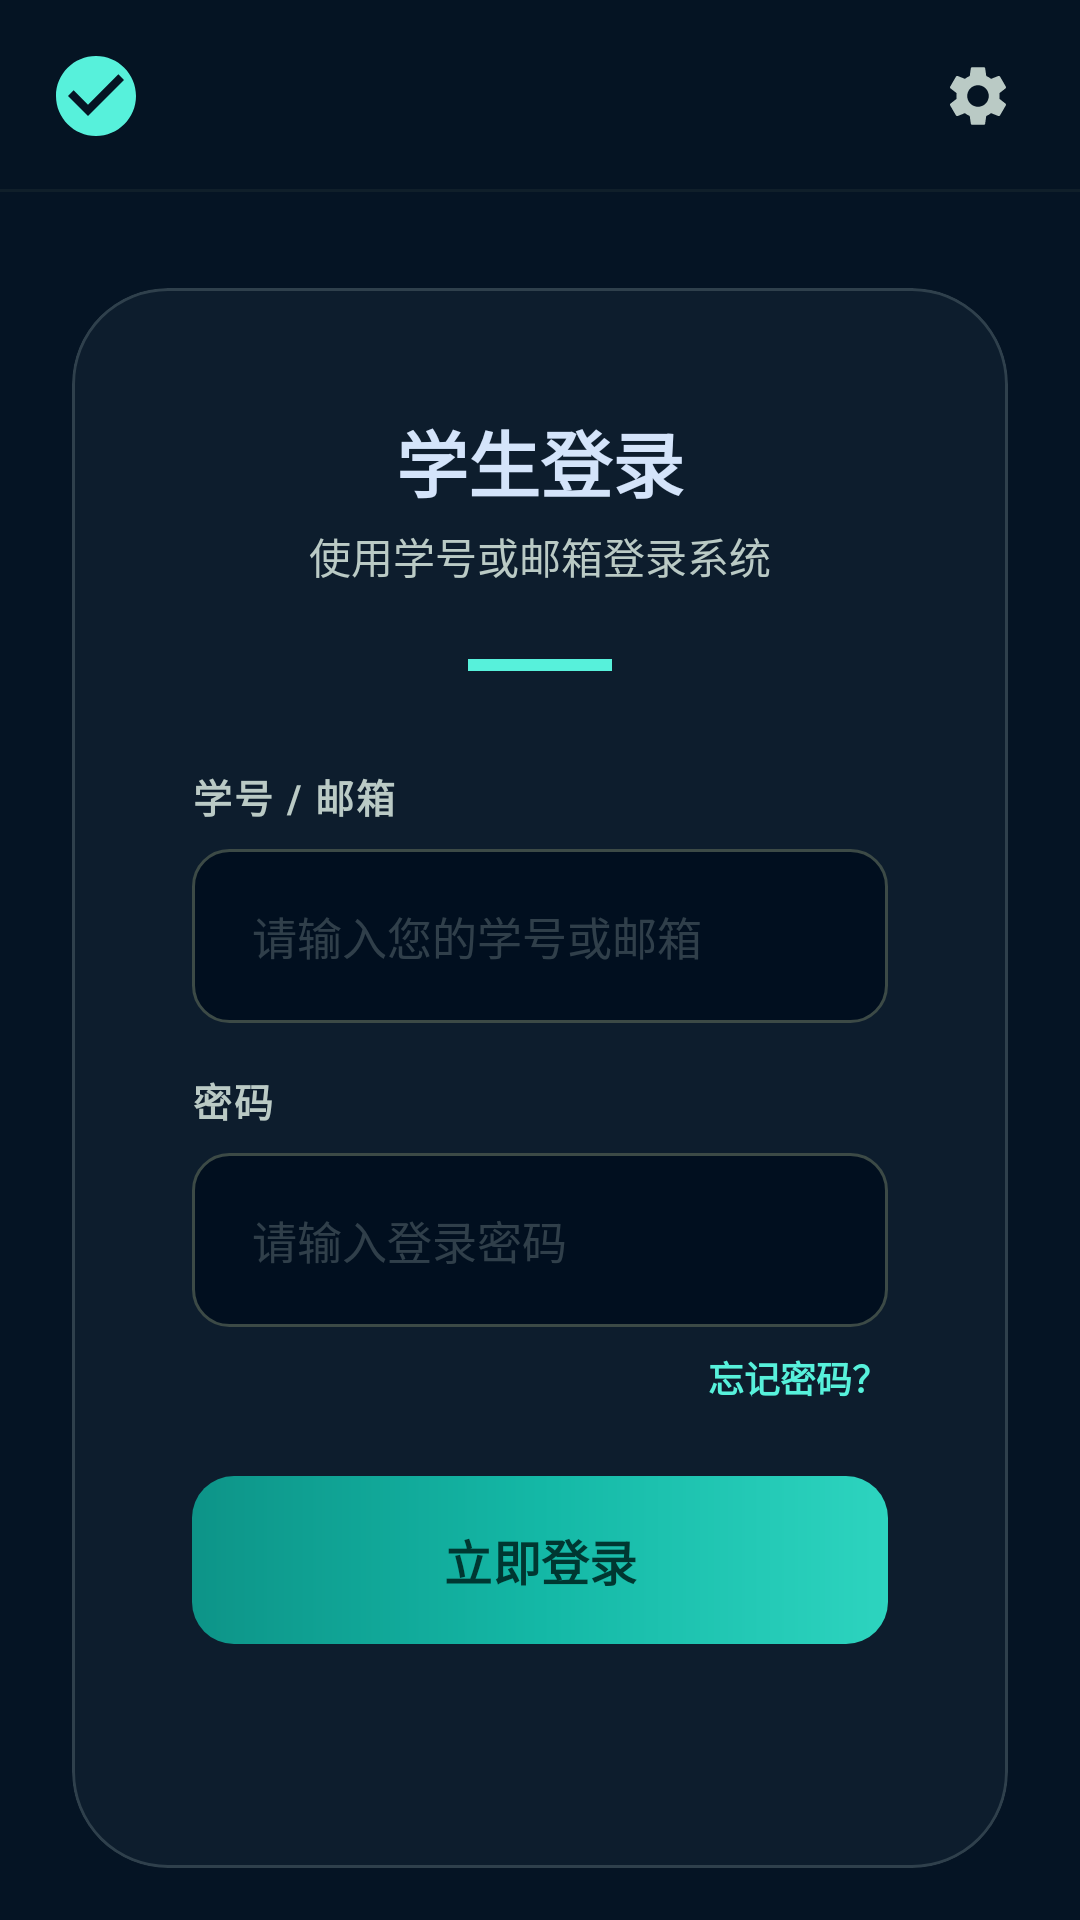

Android layout source for this screen:
<!-- AndroidManifest.xml: activity theme Theme.OnlineAQ -->
<!-- res/layout/activity_login.xml -->
<?xml version="1.0" encoding="utf-8"?>
<FrameLayout xmlns:android="http://schemas.android.com/apk/res/android"
    xmlns:app="http://schemas.android.com/apk/res-auto"
    android:layout_width="match_parent"
    android:layout_height="match_parent"
    android:background="@color/login_bg"
    android:fitsSystemWindows="true">

    <ScrollView
        android:layout_width="match_parent"
        android:layout_height="match_parent"
        android:paddingTop="64dp">

        <LinearLayout
            android:layout_width="match_parent"
            android:layout_height="wrap_content"
            android:orientation="vertical"
            android:gravity="center"
            android:paddingHorizontal="24dp"
            android:paddingTop="32dp">

            
            <com.google.android.material.card.MaterialCardView
                android:layout_width="match_parent"
                android:layout_height="wrap_content"
                app:cardCornerRadius="32dp"
                app:cardElevation="0dp"
                app:cardBackgroundColor="@color/login_card_bg"
                app:strokeWidth="1dp"
                app:strokeColor="@color/login_card_stroke">

                <LinearLayout
                    android:layout_width="match_parent"
                    android:layout_height="wrap_content"
                    android:orientation="vertical"
                    android:padding="40dp">

                    <TextView
                        android:layout_width="wrap_content"
                        android:layout_height="wrap_content"
                        android:text="学生登录"
                        android:textSize="24sp"
                        android:textStyle="bold"
                        android:textColor="@color/login_on_background"
                        android:layout_gravity="center" />

                    <TextView
                        android:layout_width="wrap_content"
                        android:layout_height="wrap_content"
                        android:text="使用学号或邮箱登录系统"
                        android:textSize="14sp"
                        android:textColor="@color/login_on_surface_variant"
                        android:layout_gravity="center"
                        android:layout_marginTop="4dp" />

                    <View
                        android:layout_width="48dp"
                        android:layout_height="4dp"
                        android:background="@color/login_primary"
                        android:layout_marginTop="24dp"
                        android:layout_marginBottom="32dp"
                        android:layout_gravity="center" />

                    <TextView
                        android:layout_width="wrap_content"
                        android:layout_height="wrap_content"
                        android:text="学号 / 邮箱"
                        android:textSize="13sp"
                        android:textColor="@color/login_on_surface_variant"
                        android:textStyle="bold"
                        android:letterSpacing="0.05"
                        android:layout_marginBottom="8dp" />

                    <EditText
                        android:id="@+id/et_username"
                        android:layout_width="match_parent"
                        android:layout_height="58dp"
                        android:background="@drawable/bg_input_login"
                        android:paddingHorizontal="20dp"
                        android:textSize="15sp"
                        android:textColor="@color/login_on_background"
                        android:textColorHint="@color/login_input_hint"
                        android:hint="请输入您的学号或邮箱"
                        android:inputType="text"
                        android:maxLines="1"
                        android:layout_marginBottom="16dp" />

                    <TextView
                        android:layout_width="wrap_content"
                        android:layout_height="wrap_content"
                        android:text="密码"
                        android:textSize="13sp"
                        android:textColor="@color/login_on_surface_variant"
                        android:textStyle="bold"
                        android:letterSpacing="0.05"
                        android:layout_marginBottom="8dp" />

                    <EditText
                        android:id="@+id/et_password"
                        android:layout_width="match_parent"
                        android:layout_height="58dp"
                        android:background="@drawable/bg_input_login"
                        android:paddingHorizontal="20dp"
                        android:textSize="15sp"
                        android:textColor="@color/login_on_background"
                        android:textColorHint="@color/login_input_hint"
                        android:hint="请输入登录密码"
                        android:inputType="textPassword"
                        android:maxLines="1" />

                    <LinearLayout
                        android:layout_width="match_parent"
                        android:layout_height="wrap_content"
                        android:gravity="end"
                        android:layout_marginTop="8dp"
                        android:layout_marginBottom="24dp">

                        <TextView
                            android:id="@+id/tv_forgot_password"
                            android:layout_width="wrap_content"
                            android:layout_height="wrap_content"
                            android:text="忘记密码？"
                            android:textSize="12sp"
                            android:textColor="@color/login_primary"
                            android:textStyle="bold" />
                    </LinearLayout>

                    <com.google.android.material.button.MaterialButton
                        android:id="@+id/btn_login"
                        android:layout_width="match_parent"
                        android:layout_height="56dp"
                        android:text="立即登录"
                        android:textSize="16sp"
                        android:textColor="@color/login_on_primary"
                        android:textStyle="bold"
                        android:background="@drawable/bg_login_btn"
                        app:cornerRadius="12dp"
                        app:backgroundTint="@null"
                        app:elevation="0dp" />

                    <TextView
                        android:id="@+id/tv_server_hint"
                        android:layout_width="wrap_content"
                        android:layout_height="wrap_content"
                        android:textSize="11sp"
                        android:textColor="@color/login_hint_subtle"
                        android:layout_marginTop="20dp"
                        android:layout_gravity="center" />

                    <TextView
                        android:id="@+id/tv_error"
                        android:layout_width="match_parent"
                        android:layout_height="wrap_content"
                        android:gravity="center"
                        android:textColor="@color/login_error"
                        android:textSize="14sp"
                        android:visibility="gone"
                        android:layout_marginTop="12dp" />

                </LinearLayout>

            </com.google.android.material.card.MaterialCardView>

        </LinearLayout>

    </ScrollView>

    
    <LinearLayout
        android:layout_width="match_parent"
        android:layout_height="64dp"
        android:orientation="horizontal"
        android:gravity="center_vertical"
        android:paddingHorizontal="16dp"
        android:background="@color/login_topbar_bg">

        <ImageView
            android:id="@+id/iv_logo"
            android:layout_width="32dp"
            android:layout_height="32dp"
            android:src="@drawable/ic_logo"
            android:tint="@color/login_primary"
            android:clickable="true"
            android:focusable="true"
            android:background="?attr/selectableItemBackgroundBorderless" />

        <View
            android:layout_width="0dp"
            android:layout_height="0dp"
            android:layout_weight="1" />

        <ImageButton
            android:id="@+id/btn_server_settings"
            android:layout_width="36dp"
            android:layout_height="36dp"
            android:src="@drawable/ic_settings"
            android:background="?attr/selectableItemBackgroundBorderless"
            android:contentDescription="服务器设置"
            android:padding="6dp"
            android:tint="@color/login_on_surface_variant" />

    </LinearLayout>

    
    <View
        android:layout_width="match_parent"
        android:layout_height="1dp"
        android:layout_marginTop="63dp"
        android:background="@color/login_divider" />

</FrameLayout>
<!-- resources referenced by this layout -->
<resources>
  <color name="login_bg">#051424</color>
  <color name="login_card_bg">#B3122131</color>
  <color name="login_card_stroke">#33BACAC5</color>
  <color name="login_divider">#333C4A46</color>
  <color name="login_error">#FFB4AB</color>
  <color name="login_hint_subtle">#5C6B85</color>
  <color name="login_input_hint">#42BACAC5</color>
  <color name="login_on_background">#D4E4FA</color>
  <color name="login_on_primary">#003731</color>
  <color name="login_on_surface_variant">#BACAC5</color>
  <color name="login_primary">#57F1DB</color>
  <color name="login_topbar_bg">#CC051424</color>
  <!-- drawable bg_input_login (drawable) -->
  <?xml version="1.0" encoding="utf-8"?>
  <selector xmlns:android="http://schemas.android.com/apk/res/android">
      <item android:state_focused="true">
          <shape android:shape="rectangle">
              <solid android:color="#010F1F" />
              <corners android:radius="12dp" />
              <stroke android:width="1.5dp" android:color="#57F1DB" />
          </shape>
      </item>
      <item android:state_active="true">
          <shape android:shape="rectangle">
              <solid android:color="#010F1F" />
              <corners android:radius="12dp" />
              <stroke android:width="1.5dp" android:color="#57F1DB" />
          </shape>
      </item>
      <item>
          <shape android:shape="rectangle">
              <solid android:color="#010F1F" />
              <corners android:radius="12dp" />
              <stroke android:width="1dp" android:color="#3C4A46" />
          </shape>
      </item>
  </selector>
  <!-- drawable bg_login_btn (drawable) -->
  <?xml version="1.0" encoding="utf-8"?>
  <shape xmlns:android="http://schemas.android.com/apk/res/android"
      android:shape="rectangle">
      <gradient
          android:startColor="@color/gradient_start"
          android:centerColor="@color/gradient_center"
          android:endColor="@color/gradient_end"
          android:angle="0" />
      <corners android:radius="14dp" />
  </shape>
  <!-- drawable ic_logo (drawable) -->
  <?xml version="1.0" encoding="utf-8"?>
  <vector xmlns:android="http://schemas.android.com/apk/res/android"
      android:width="64dp"
      android:height="64dp"
      android:viewportWidth="24"
      android:viewportHeight="24">
      <path
          android:fillColor="#FFFFFF"
          android:pathData="M12,2C6.48,2 2,6.48 2,12s4.48,10 10,10s10,-4.48 10,-10S17.52,2 12,2zM10,17l-5,-5l1.41,-1.41L10,14.17l7.59,-7.59L19,8L10,17z" />
  </vector>
  <color name="gradient_start">#0D9488</color>
  <color name="gradient_center">#14B8A6</color>
  <color name="gradient_end">#2DD4BF</color>
  <color name="white">#FFFFFF</color>
  <color name="m3_primary">#006B5F</color>
  <color name="m3_on_primary">#FFFFFF</color>
  <color name="m3_primary_container">#62FAE3</color>
  <color name="m3_on_primary_container">#00201C</color>
  <color name="m3_secondary">#3F465C</color>
  <color name="m3_on_secondary">#FFFFFF</color>
  <color name="m3_secondary_container">#DAE2FD</color>
  <color name="m3_on_secondary_container">#131B2E</color>
  <color name="m3_tertiary">#1E66F5</color>
  <color name="m3_on_tertiary">#FFFFFF</color>
  <color name="m3_background">#F4F6FA</color>
  <color name="m3_on_background">#1C2230</color>
  <color name="m3_surface">#FFFFFF</color>
  <color name="m3_on_surface">#1C2230</color>
  <color name="m3_surface_variant">#E8ECF4</color>
  <color name="m3_on_surface_variant">#3F4A60</color>
  <color name="m3_outline">#D0D8E8</color>
  <color name="m3_error">#D20F39</color>
  <color name="m3_on_error">#FFFFFF</color>
</resources>
